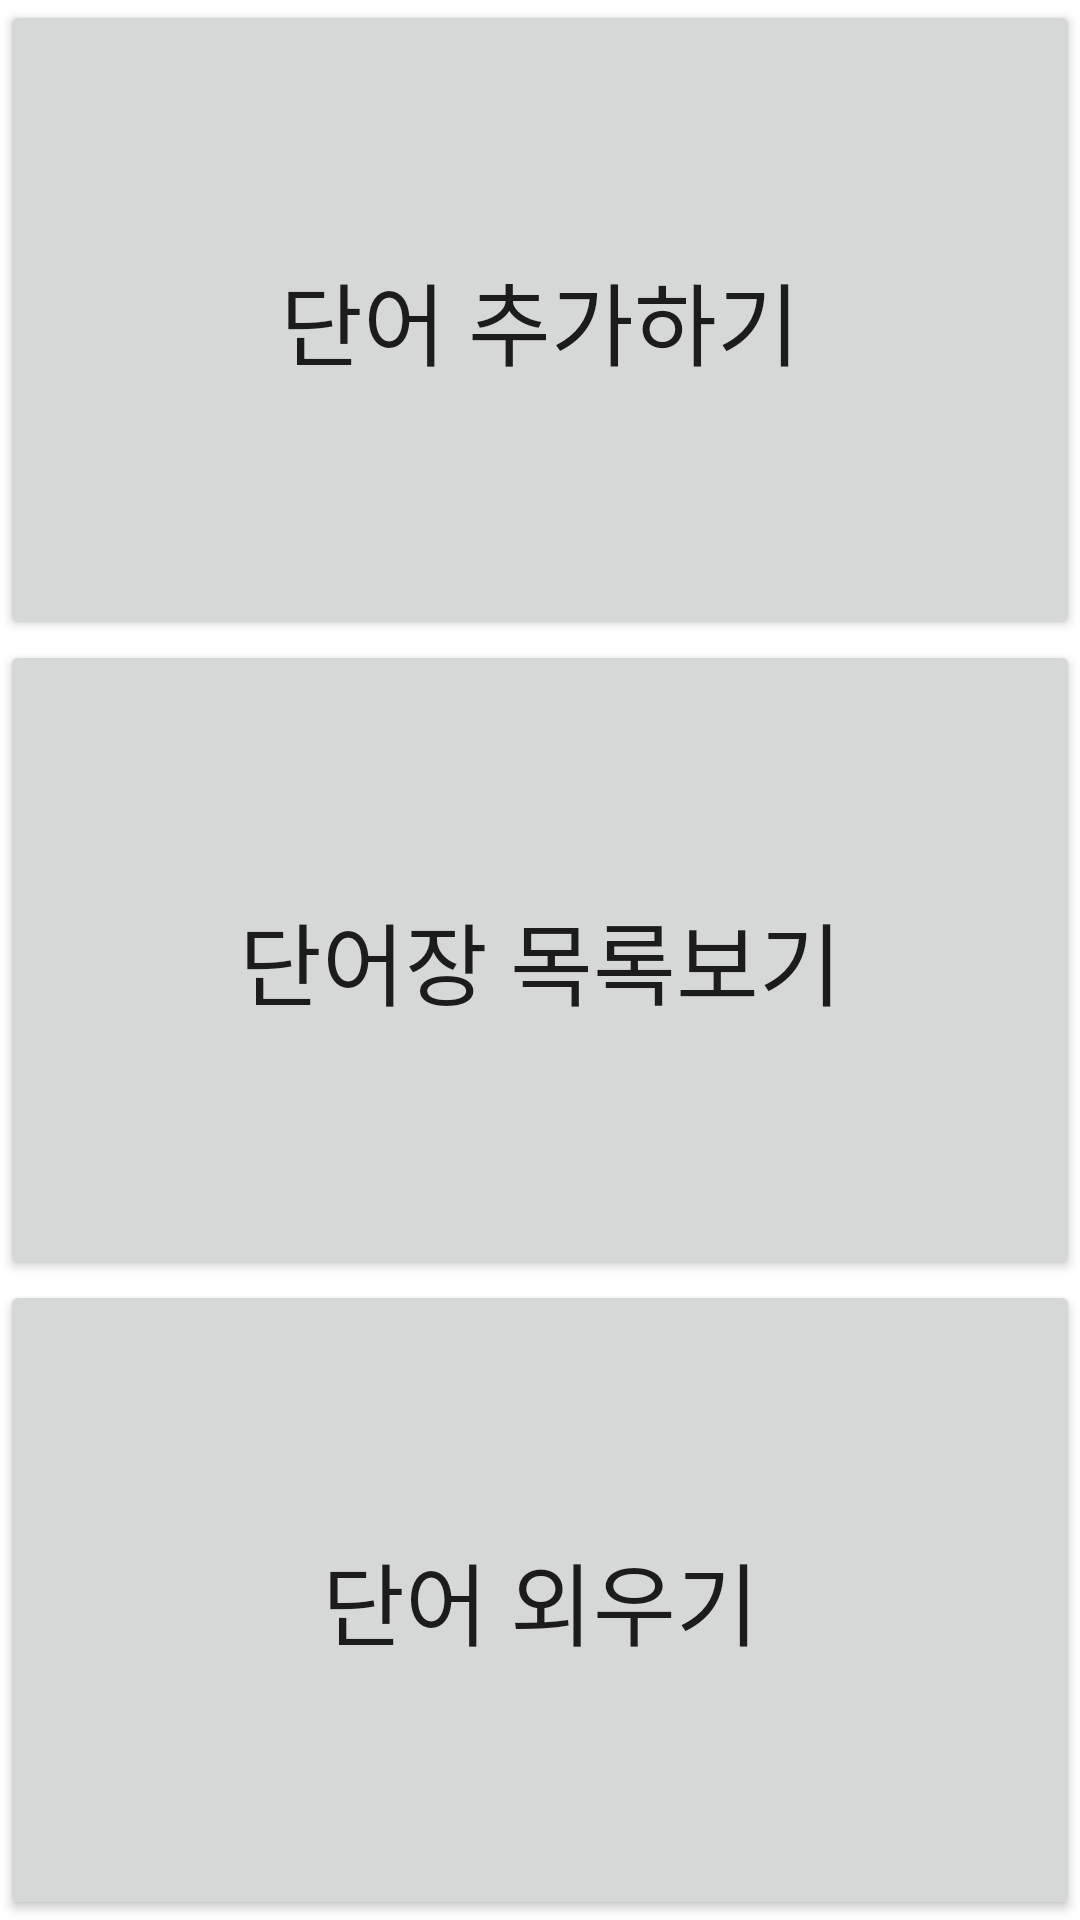

Here is an Android app screen rendered from its layout file. Give the layout XML and the strings, colors and styles it references.
<!-- AndroidManifest.xml: application theme Theme.CrowlingTest -->
<!-- res/layout/activity_home.xml -->
<?xml version="1.0" encoding="utf-8"?>
<LinearLayout xmlns:android="http://schemas.android.com/apk/res/android"
    xmlns:app="http://schemas.android.com/apk/res-auto"
    xmlns:tools="http://schemas.android.com/tools"
    android:layout_width="match_parent"
    android:layout_height="match_parent"
    android:orientation="vertical"
    tools:context=".HomeActivity">

    <LinearLayout
        android:layout_width="match_parent"
        android:layout_height="match_parent"
        android:layout_weight="1">

        <Button
            android:id="@+id/addword"
            android:layout_width="match_parent"
            android:layout_height="match_parent"
            android:text="단어 추가하기"
            android:textSize="30dp"/>

    </LinearLayout>

    <LinearLayout
        android:layout_width="match_parent"
        android:layout_height="match_parent"
        android:layout_weight="1">

        <Button
            android:id="@+id/showfilelist"
            android:layout_width="match_parent"
            android:layout_height="match_parent"
            android:text="단어장 목록보기"
            android:textSize="30dp"/>

    </LinearLayout>

    <LinearLayout
        android:layout_width="match_parent"
        android:layout_height="match_parent"
        android:layout_weight="1">

        <Button
            android:id="@+id/start_word_test"
            android:layout_width="match_parent"
            android:layout_height="match_parent"
            android:text="단어 외우기"
            android:textSize="30dp"/>

    </LinearLayout>

</LinearLayout>
<!-- resources referenced by this layout -->
<resources>
  <style name="Theme.CrowlingTest" parent="Theme.MaterialComponents.DayNight.DarkActionBar">
          
          <item name="colorPrimary">@color/gray</item>
          <item name="colorPrimaryVariant">@color/purple_700</item>
          <item name="colorOnPrimary">@color/white</item>
          
          <item name="colorSecondary">@color/teal_200</item>
          <item name="colorSecondaryVariant">@color/teal_700</item>
          <item name="colorOnSecondary">@color/black</item>
          
          <item name="android:statusBarColor" tools:targetApi="l">?attr/colorPrimaryVariant</item>
          
      </style>
  <color name="gray">#7C7979</color>
  <color name="purple_700">#FF3700B3</color>
  <color name="white">#FFFFFFFF</color>
  <color name="teal_200">#FF03DAC5</color>
  <color name="teal_700">#FF018786</color>
  <color name="black">#FF000000</color>
</resources>
